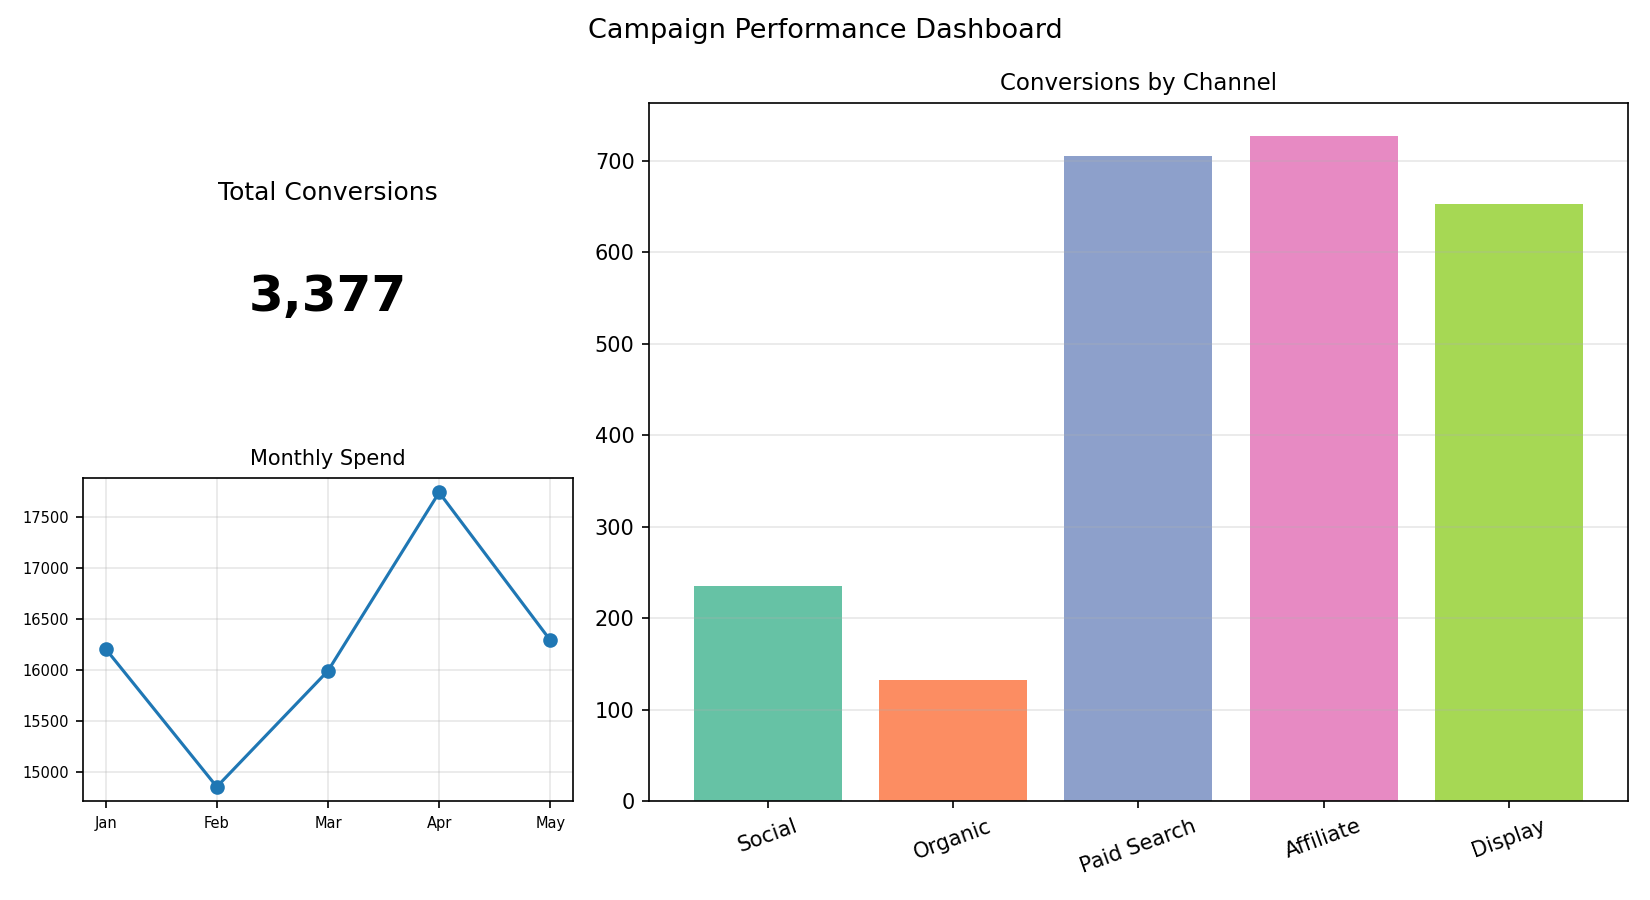

The data file committed next to this chart (first rows):
Channel, Conversions
Social, 235
Organic, 133
Paid Search, 705
Affiliate, 727
Display, 653
